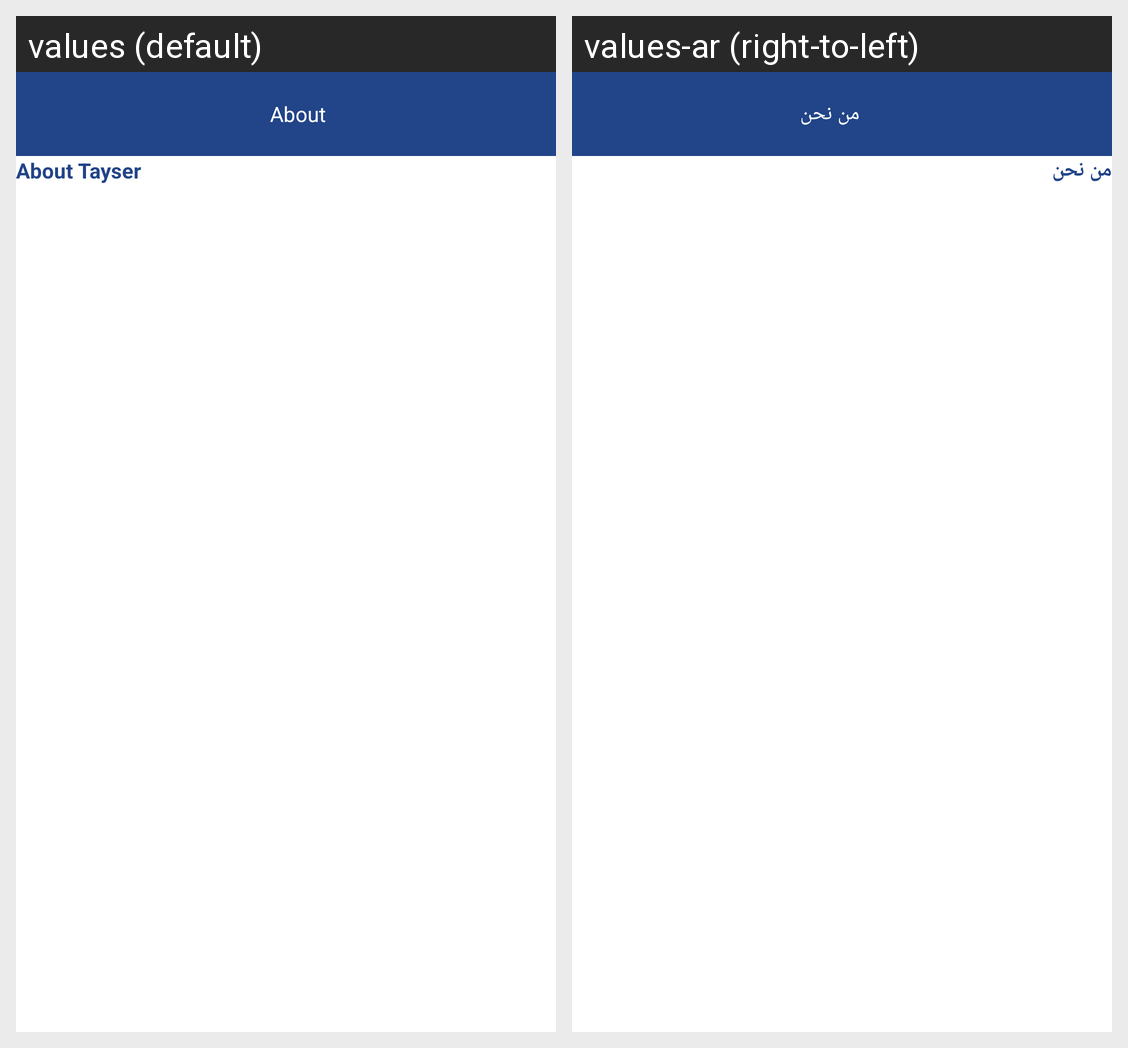

Translations of the strings shown on this Android screen, per locale in the grid:
Android screen res/layout/fragment_about__us.xml rendered under 2 locales, left to right: values (default), values-ar (right-to-left). Device: Nexus 5 (rendered at 1080×1920; each locale shown at half size, 540×960, under a caption strip naming it); theme AppTheme.NoActionBar.
Strings drawn on this screen, with the default value and each locale's value (text and hints the layout hard-codes, and strings that could not be matched under every locale, appear in the picture but are not listed):

about
  values: About
  values-ar: من نحن

aboutchick
  values: About Tayser
  values-ar: من نحن
